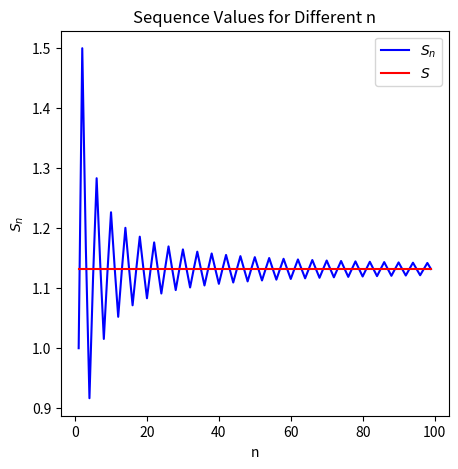

This chart was generated by the following Python code:
import numpy as np
import matplotlib.pyplot as plt
import math

plt.figure(figsize=(5, 5))

def sequence(n):
    result = 0
    for i in range(1, n + 1):
        sign = (-1) ** (math.floor((i - 1) / 2))
        result += sign * (1 / i)
    return result

# Generate values for n from 1 to 1000
n_values = np.arange(1, 100)

# Vectorize the sequence function to apply it to each value in n_values
vectorized_sequence = np.vectorize(sequence)
sequence_values = vectorized_sequence(n_values)
approx_limit = sequence(10000)

# Plot the sequence values
plt.plot(n_values, sequence_values, color='b', label=r'$S_n$')
plt.plot(n_values, approx_limit * np.ones(n_values.shape), color='r', label=r'$S$')

# Add labels and title
plt.xlabel('n')
plt.ylabel(r'$S_n$')
plt.title('Sequence Values for Different n')
plt.legend()

# Show the plot
plt.show()